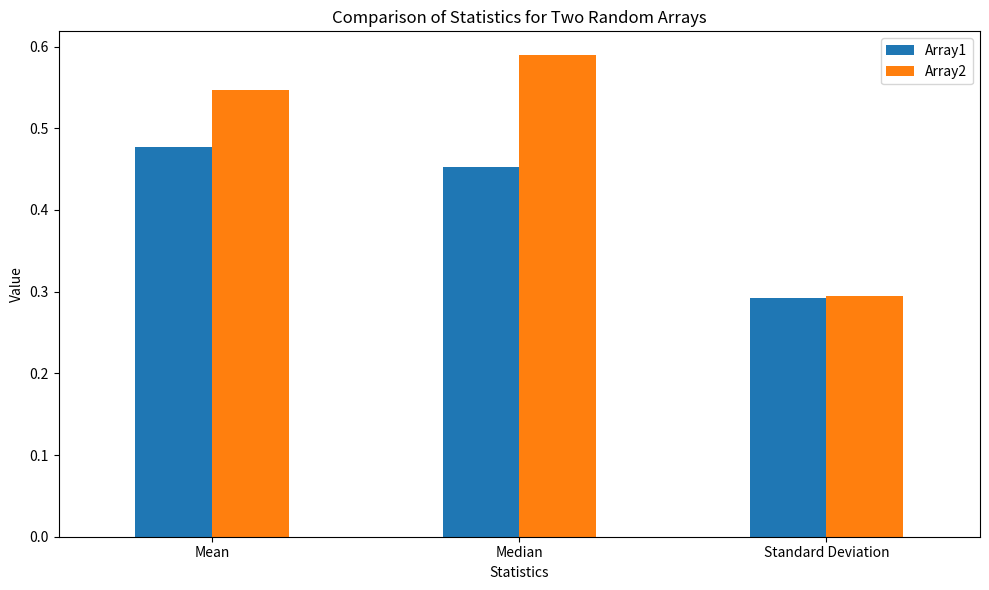

Write the Python code that produced this figure.
import numpy as np
import pandas as pd
import matplotlib.pyplot as plt

def task_func(array_length=100):
    # Generate two arrays of random numbers
    array1 = np.random.rand(array_length)
    array2 = np.random.rand(array_length)
    
    # Calculate statistics for each array
    mean1 = np.mean(array1)
    median1 = np.median(array1)
    std_dev1 = np.std(array1)
    
    mean2 = np.mean(array2)
    median2 = np.median(array2)
    std_dev2 = np.std(array2)
    
    # Create a DataFrame to store the statistics
    statistics = pd.DataFrame({
        'Array1': [mean1, median1, std_dev1],
        'Array2': [mean2, median2, std_dev2]
    }, index=['Mean', 'Median', 'Standard Deviation'])
    
    # Plot a bar chart to compare the statistics
    ax = statistics.plot(kind='bar', figsize=(10, 6))
    ax.set_title('Comparison of Statistics for Two Random Arrays')
    ax.set_ylabel('Value')
    ax.set_xlabel('Statistics')
    plt.xticks(rotation=0)
    plt.tight_layout()
    
    # Show the plot
    plt.show()
    
    return statistics, ax

# Example usage
df, ax = task_func(100)